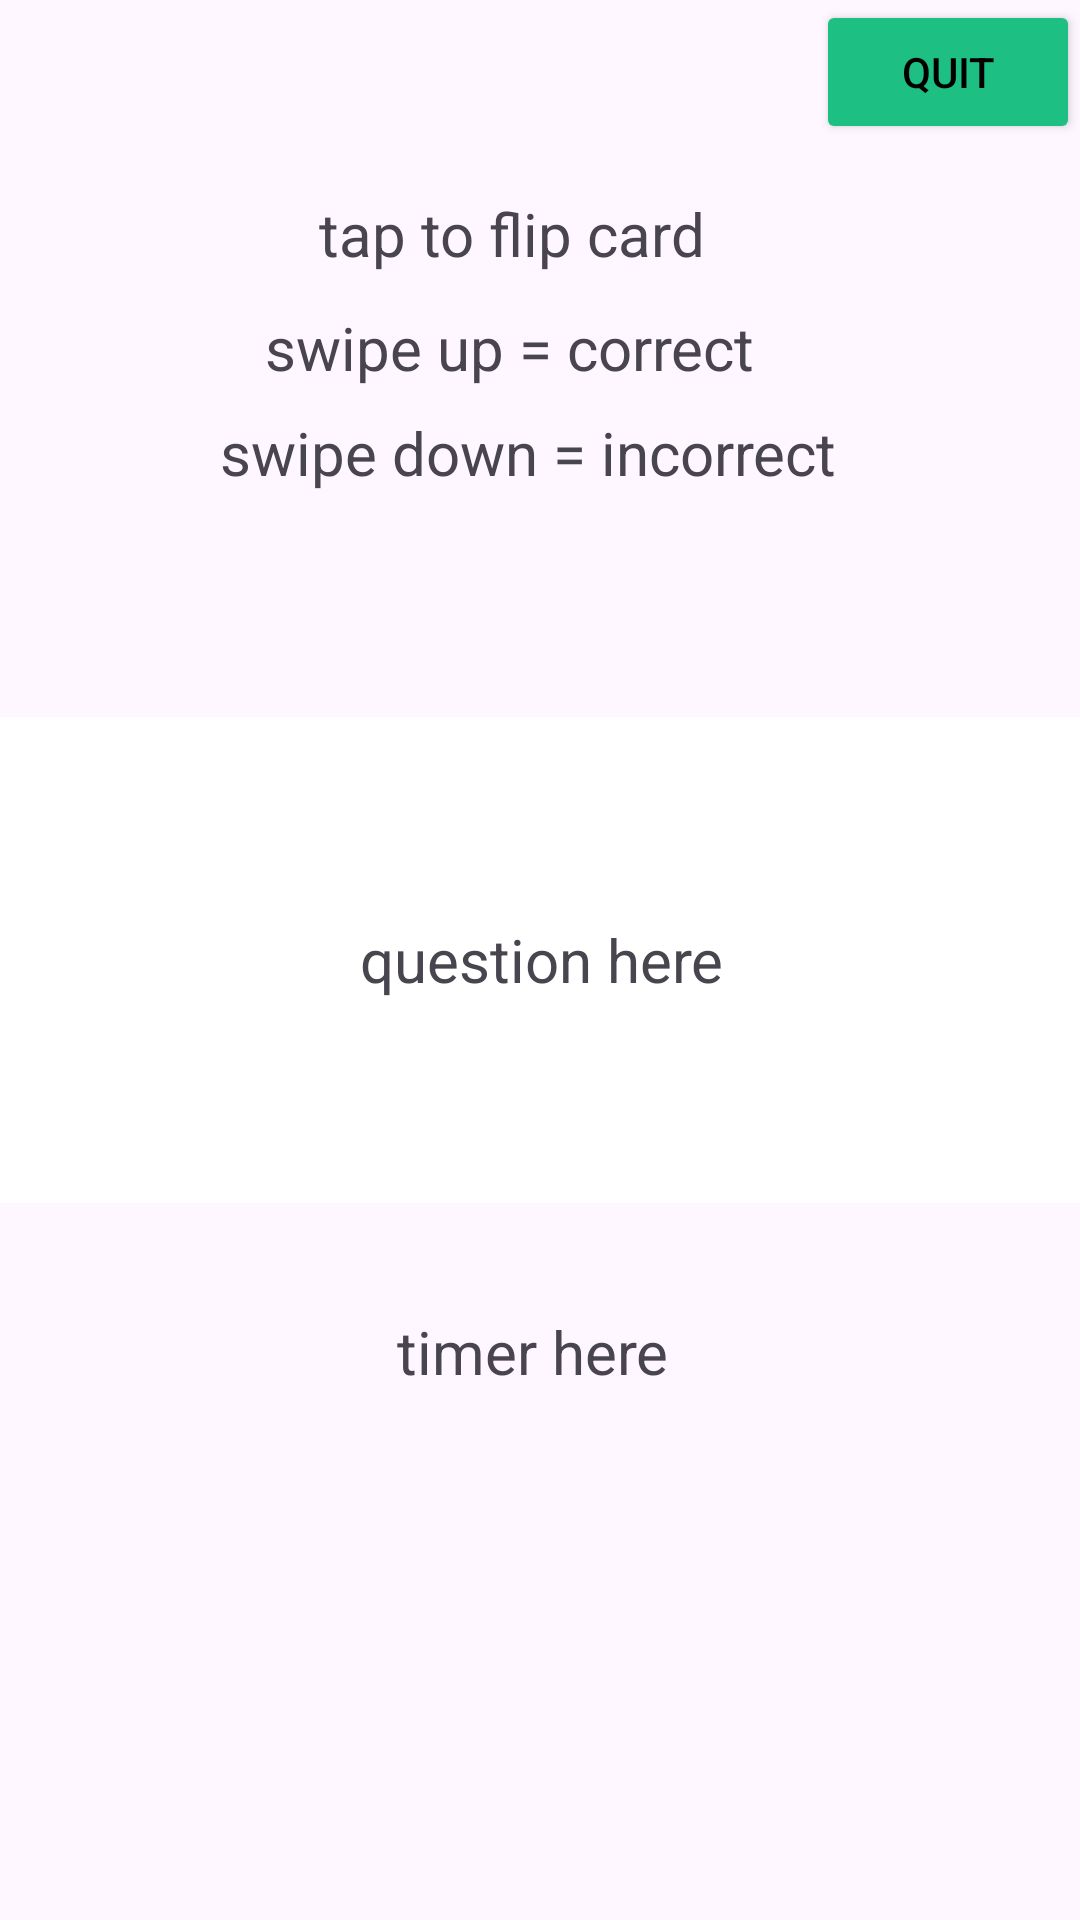

The Android layout XML behind this screen, and the referenced resources:
<!-- AndroidManifest.xml: application theme Theme.PnP2_NewProject -->
<!-- res/layout/lvl01gameplay_screen.xml -->
<?xml version="1.0" encoding="utf-8"?>
<androidx.constraintlayout.widget.ConstraintLayout xmlns:android="http://schemas.android.com/apk/res/android"
    xmlns:app="http://schemas.android.com/apk/res-auto"
    xmlns:tools="http://schemas.android.com/tools"
    android:id="@+id/main"
    android:layout_width="match_parent"
    android:layout_height="match_parent"
    tools:context=".Level01GamePlayScreen">

    <TextView
        android:id="@+id/textView"
        android:layout_width="wrap_content"
        android:layout_height="wrap_content"
        android:text="tap to flip card"
        android:textSize="20sp"
        app:layout_constraintBottom_toBottomOf="parent"
        app:layout_constraintEnd_toEndOf="parent"
        app:layout_constraintHorizontal_bias="0.46"
        app:layout_constraintStart_toStartOf="parent"
        app:layout_constraintTop_toTopOf="parent"
        app:layout_constraintVertical_bias="0.105" />

    <TextView
        android:id="@+id/textView2"
        android:layout_width="wrap_content"
        android:layout_height="wrap_content"
        android:text="swipe up = correct "
        android:textSize="20sp"
        app:layout_constraintBottom_toBottomOf="parent"
        app:layout_constraintEnd_toEndOf="parent"
        app:layout_constraintHorizontal_bias="0.46"
        app:layout_constraintStart_toStartOf="parent"
        app:layout_constraintTop_toTopOf="parent"
        app:layout_constraintVertical_bias="0.167" />

    <TextView
        android:id="@+id/textView3"
        android:layout_width="wrap_content"
        android:layout_height="wrap_content"
        android:text="swipe down = incorrect "
        android:textSize="20sp"
        app:layout_constraintBottom_toBottomOf="parent"
        app:layout_constraintEnd_toEndOf="parent"
        app:layout_constraintHorizontal_bias="0.492"
        app:layout_constraintStart_toStartOf="parent"
        app:layout_constraintTop_toTopOf="parent"
        app:layout_constraintVertical_bias="0.224" />

    <Button
        android:id="@+id/quitBtn"
        android:layout_width="wrap_content"
        android:layout_height="wrap_content"
        android:backgroundTint="@color/logo_green"
        android:text="Quit"
        android:textColor="@color/black"
        app:layout_constraintEnd_toEndOf="parent"
        app:layout_constraintTop_toTopOf="parent" />

    <FrameLayout
        android:layout_width="415dp"
        android:layout_height="162dp"
        app:layout_constraintBottom_toBottomOf="parent"
        app:layout_constraintEnd_toEndOf="parent"
        app:layout_constraintStart_toStartOf="parent"
        app:layout_constraintTop_toTopOf="parent">

        <androidx.cardview.widget.CardView
            android:id="@+id/FlashCard"
            android:layout_width="match_parent"
            android:layout_height="match_parent">

            <TextView
                android:id="@+id/flashCardQuestion"
                android:layout_width="match_parent"
                android:layout_height="match_parent"
                android:gravity="center"
                android:text="question here"
                android:textAlignment="center"
                android:textSize="20sp" />
        </androidx.cardview.widget.CardView>
    </FrameLayout>

    <TextView
        android:id="@+id/timerTextView"
        android:layout_width="wrap_content"
        android:layout_height="wrap_content"
        android:layout_marginBottom="176dp"
        android:text="timer here "
        android:textSize="20sp"
        app:layout_constraintBottom_toBottomOf="parent"
        app:layout_constraintEnd_toEndOf="parent"
        app:layout_constraintStart_toStartOf="parent" />

</androidx.constraintlayout.widget.ConstraintLayout>
<!-- resources referenced by this layout -->
<resources>
  <color name="black">#FF000000</color>
  <color name="logo_green">#1DC082</color>
  <style name="Theme.PnP2_NewProject" parent="Base.Theme.PnP2_NewProject" />
  <style name="Base.Theme.PnP2_NewProject" parent="Theme.Material3.DayNight.NoActionBar">
          
  
      </style>
</resources>
